Run: headless pygame with SDL's dummy video driver; simulated clock (each Clock.tick advances the game by its frame time, no real sleeping); random seed 0; keys injected as events and as key.get_pressed() state; no mouse input.
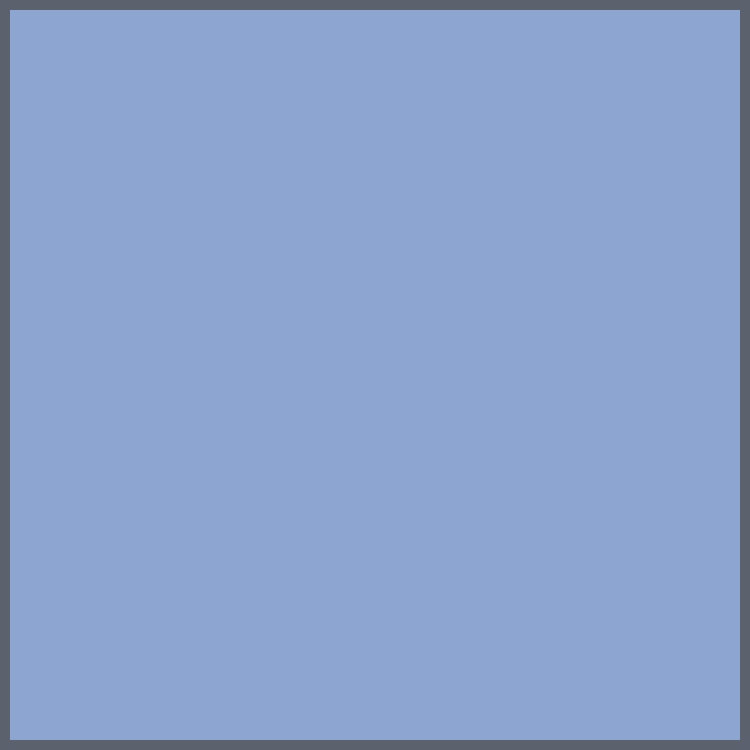
Frame 1 of 4 · flips 1–60 · no input
Frame 2 of 4 · flips 61–180 · tapped SPACE, RETURN · held RIGHT (→), D · screen unchanged from frame 1, image omitted
Frame 3 of 4 · flips 181–300 · held DOWN (↓), S · screen unchanged from frame 2, image omitted
Frame 4 of 4 · flips 301–420 · held LEFT (←), A, UP (↑), W · screen unchanged from frame 3, image omitted

The pygame program that drew these frames:

import pygame as pg
import sys

class Main():
    def __init__(self):
        self.windowHeight = 750
        self.windowWidth = 750
        self.backgroundColor = pg.Color(140, 166, 209)
        self.borderWidth = 10
        self.borderColor = pg.Color(91, 98, 109)
        self.screen = pg.display.set_mode((self.windowWidth, self.windowHeight))
        pg.display.set_caption("Brick Breaker")
        self.background = pg.Surface(self.screen.get_size())
        self.background = self.background.convert()
        self.screen.fill(self.backgroundColor)
        self.clock = pg.time.Clock()
    
    def runGame(self):
        pg.draw.rect(self.screen, self.borderColor, (0, 0, self.windowWidth, self.windowHeight), self.borderWidth)
        while True:
            self.clock.tick(10)
            for event in pg.event.get():
                if(event.type == pg.QUIT):
                    sys.exit()
            pg.display.update()


def main():
    mainClass = Main()
    mainClass.runGame()

main()
